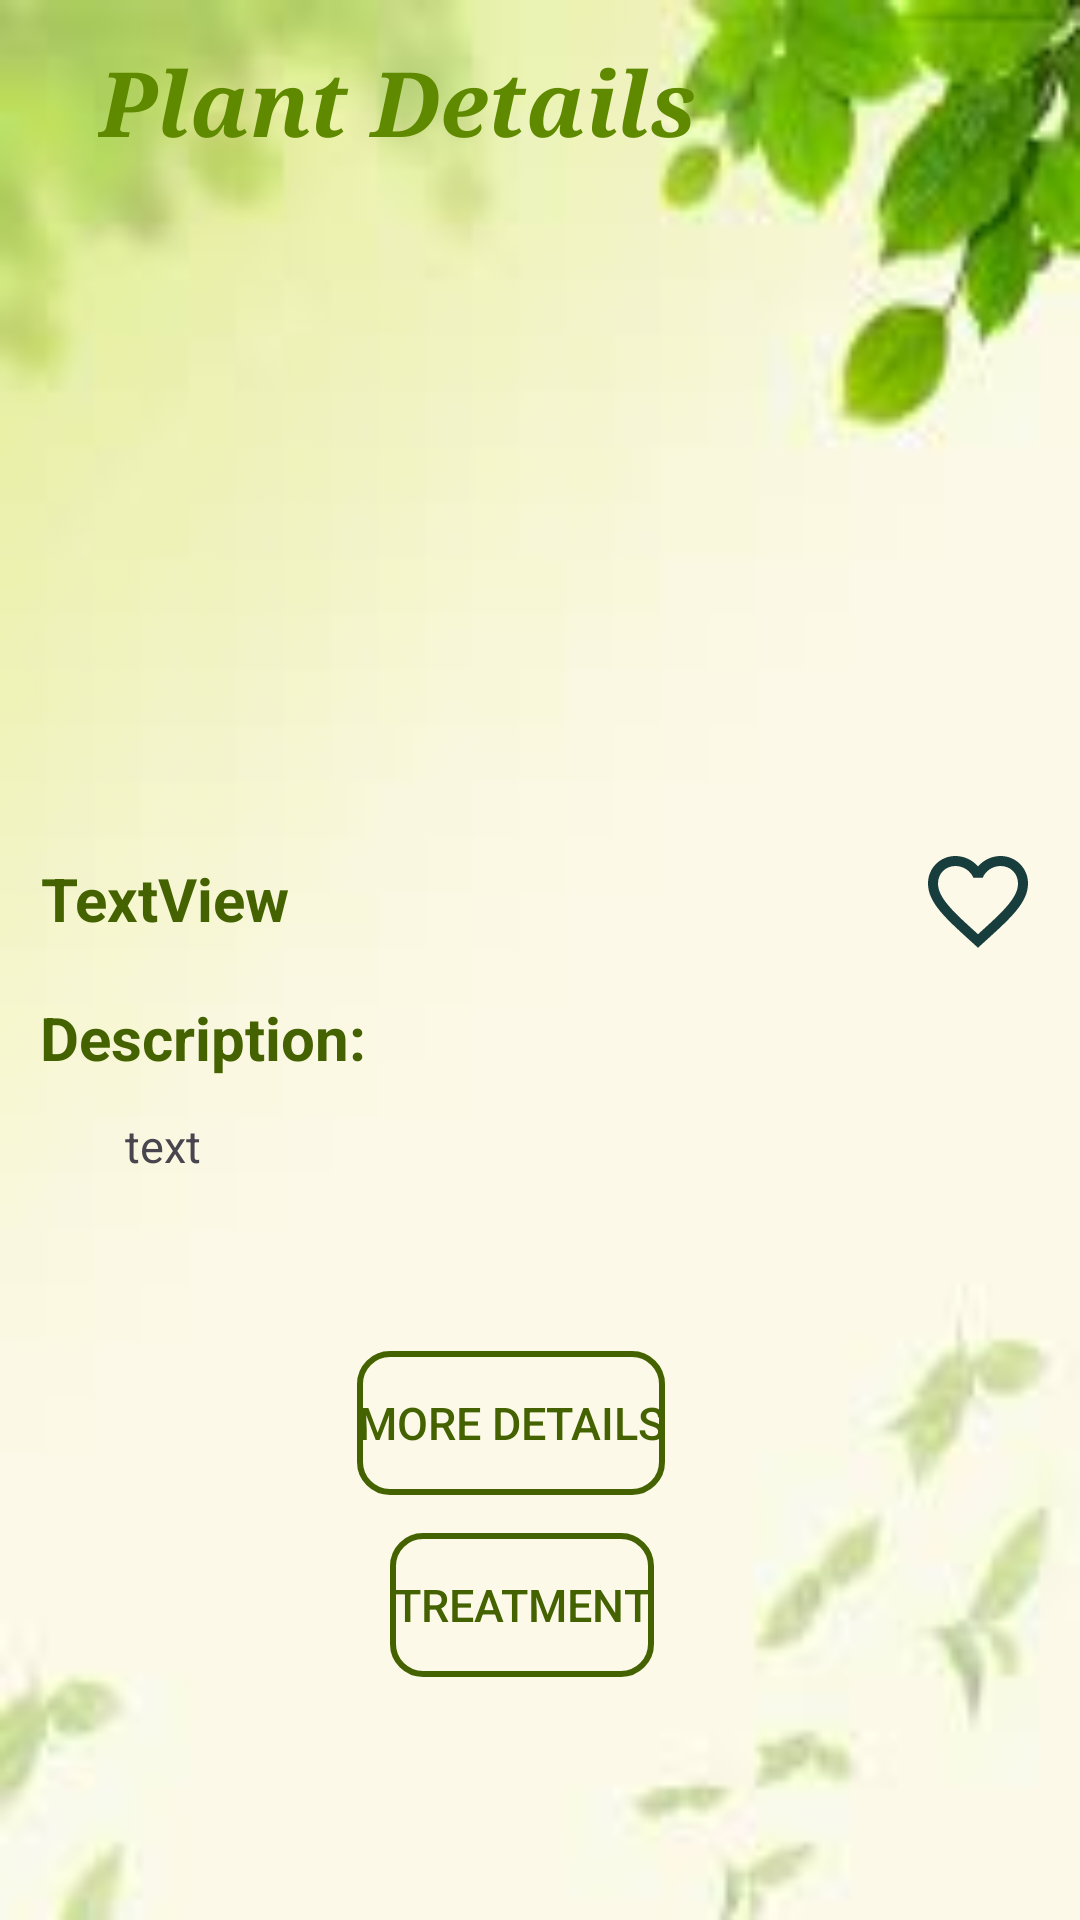

Produce the Android XML layout that renders to this screen, including the resource entries it uses.
<!-- AndroidManifest.xml: application theme Theme.MyApplication -->
<!-- res/layout/activity_image_display.xml -->
<?xml version="1.0" encoding="utf-8"?>
<androidx.constraintlayout.widget.ConstraintLayout xmlns:android="http://schemas.android.com/apk/res/android"
    xmlns:app="http://schemas.android.com/apk/res-auto"
    xmlns:tools="http://schemas.android.com/tools"
    android:layout_width="match_parent"
    android:layout_height="match_parent"
    android:background="@drawable/imagedispaly"
    tools:context=".ImageDisplayActivity">


    <ImageView
        android:id="@+id/imageView"
        android:layout_width="300dp"
        android:layout_height="200dp"
        android:scaleType="fitXY"
        app:layout_constraintBottom_toBottomOf="parent"
        app:layout_constraintEnd_toEndOf="parent"
        app:layout_constraintHorizontal_bias="0.496"
        app:layout_constraintStart_toStartOf="parent"
        app:layout_constraintTop_toBottomOf="@+id/textView10"
        app:layout_constraintVertical_bias="0.054" />

    <TextView
        android:id="@+id/textView10"
        android:layout_width="wrap_content"
        android:layout_height="wrap_content"
        android:fontFamily="serif"
        android:text="Plant Details"
        android:textColor="@color/login"
        android:textSize="30dp"
        android:textStyle="bold|italic"
        app:layout_constraintBottom_toBottomOf="parent"
        app:layout_constraintEnd_toEndOf="parent"
        app:layout_constraintHorizontal_bias="0.203"
        app:layout_constraintStart_toStartOf="parent"
        app:layout_constraintTop_toTopOf="parent"
        app:layout_constraintVertical_bias="0.023" />

    <TextView
        android:id="@+id/idResult"
        android:layout_width="wrap_content"
        android:layout_height="wrap_content"
        android:text="TextView"
        android:textColor="@color/logreg"
        android:textSize="20dp"
        android:textStyle="bold"
        app:layout_constraintBottom_toBottomOf="parent"
        app:layout_constraintEnd_toEndOf="parent"
        app:layout_constraintHorizontal_bias="0.049"
        app:layout_constraintStart_toStartOf="parent"
        app:layout_constraintTop_toBottomOf="@+id/imageView"
        app:layout_constraintVertical_bias="0.033" />

    <TextView
        android:id="@+id/diseasedesc"
        android:layout_width="wrap_content"
        android:layout_height="wrap_content"
        android:text="Description: "
        android:textColor="@color/logreg"
        android:textSize="20dp"
        android:textStyle="bold"
        app:layout_constraintBottom_toBottomOf="parent"
        app:layout_constraintEnd_toEndOf="parent"
        app:layout_constraintHorizontal_bias="0.054"
        app:layout_constraintStart_toStartOf="parent"
        app:layout_constraintTop_toBottomOf="@+id/idResult"
        app:layout_constraintVertical_bias="0.064" />

    <TextView
        android:id="@+id/diseasedesc1"
        android:layout_width="300sp"
        android:layout_height="wrap_content"
        android:text="text"
        android:textSize="15dp"
        app:layout_constraintBottom_toBottomOf="parent"
        app:layout_constraintEnd_toEndOf="parent"
        app:layout_constraintHorizontal_bias="0.693"
        app:layout_constraintStart_toStartOf="parent"
        app:layout_constraintTop_toBottomOf="@+id/diseasedesc"
        app:layout_constraintVertical_bias="0.047" />

    <ImageView
        android:id="@+id/favIcon"
        android:layout_width="40dp"
        android:layout_height="40dp"
        android:onClick="changeIconOnClick"
        android:src="@drawable/baseline_favorite_border_24"
        app:layout_constraintBottom_toBottomOf="parent"
        app:layout_constraintEnd_toEndOf="parent"
        app:layout_constraintHorizontal_bias="0.956"
        app:layout_constraintStart_toStartOf="parent"
        app:layout_constraintTop_toTopOf="parent"
        app:layout_constraintVertical_bias="0.467"
        tools:ignore="OnClick" />

    <Button
        android:id="@+id/api_btn"
        android:layout_width="wrap_content"
        android:layout_height="wrap_content"
        android:background="@drawable/login"
        android:text="More Details"
        android:textSize="15sp"
        android:textColor="@color/logreg"
        app:backgroundTint="@null"
        app:layout_constraintBottom_toBottomOf="parent"
        app:layout_constraintEnd_toEndOf="parent"
        app:layout_constraintHorizontal_bias="0.462"
        app:layout_constraintStart_toStartOf="parent"
        app:layout_constraintTop_toBottomOf="@+id/diseasedesc1"
        app:layout_constraintVertical_bias="0.292" />

    <Button
        android:id="@+id/diseaseTreament"
        android:layout_width="wrap_content"
        android:layout_height="wrap_content"
        android:background="@drawable/login"
        android:text="Treatment"
        android:textSize="15sp"
        android:textColor="@color/logreg"
        app:backgroundTint="@null"
        app:layout_constraintBottom_toBottomOf="parent"
        app:layout_constraintEnd_toEndOf="parent"
        app:layout_constraintHorizontal_bias="0.478"
        app:layout_constraintStart_toStartOf="parent"
        app:layout_constraintTop_toBottomOf="@+id/api_btn"
        app:layout_constraintVertical_bias="0.134" />

</androidx.constraintlayout.widget.ConstraintLayout>
<!-- resources referenced by this layout -->
<resources>
  <color name="login">#5f8a00</color>
  <color name="logreg">#446300</color>
  <!-- drawable baseline_favorite_border_24 (drawable) -->
  <vector android:height="24dp" android:tint="#183D3D"
      android:viewportHeight="24" android:viewportWidth="24"
      android:width="24dp" xmlns:android="http://schemas.android.com/apk/res/android">
      <path android:fillColor="@android:color/white" android:pathData="M16.5,3c-1.74,0 -3.41,0.81 -4.5,2.09C10.91,3.81 9.24,3 7.5,3 4.42,3 2,5.42 2,8.5c0,3.78 3.4,6.86 8.55,11.54L12,21.35l1.45,-1.32C18.6,15.36 22,12.28 22,8.5 22,5.42 19.58,3 16.5,3zM12.1,18.55l-0.1,0.1 -0.1,-0.1C7.14,14.24 4,11.39 4,8.5 4,6.5 5.5,5 7.5,5c1.54,0 3.04,0.99 3.57,2.36h1.87C13.46,5.99 14.96,5 16.5,5c2,0 3.5,1.5 3.5,3.5 0,2.89 -3.14,5.74 -7.9,10.05z"/>
  </vector>
  <!-- drawable imagedispaly: jpg bitmap (drawable, 2713 bytes) -->
  <!-- drawable login (drawable) -->
  <?xml version="1.0" encoding="utf-8"?>
  <shape xmlns:android="http://schemas.android.com/apk/res/android"
      xmlns:tools="http://schemas.android.com/tools"
      android:shape="rectangle"
      tools:ignore="ExtraText">
      
      <solid android:color="@android:color/transparent" />
      
      <stroke android:width="2dp"
          android:color="@color/logreg"
          /> 
      <corners android:radius="10dp" />
  </shape>
  <style name="Theme.MyApplication" parent="Base.Theme.MyApplication" />
  <style name="Base.Theme.MyApplication" parent="Theme.Material3.DayNight.NoActionBar">
          
          
      </style>
</resources>
